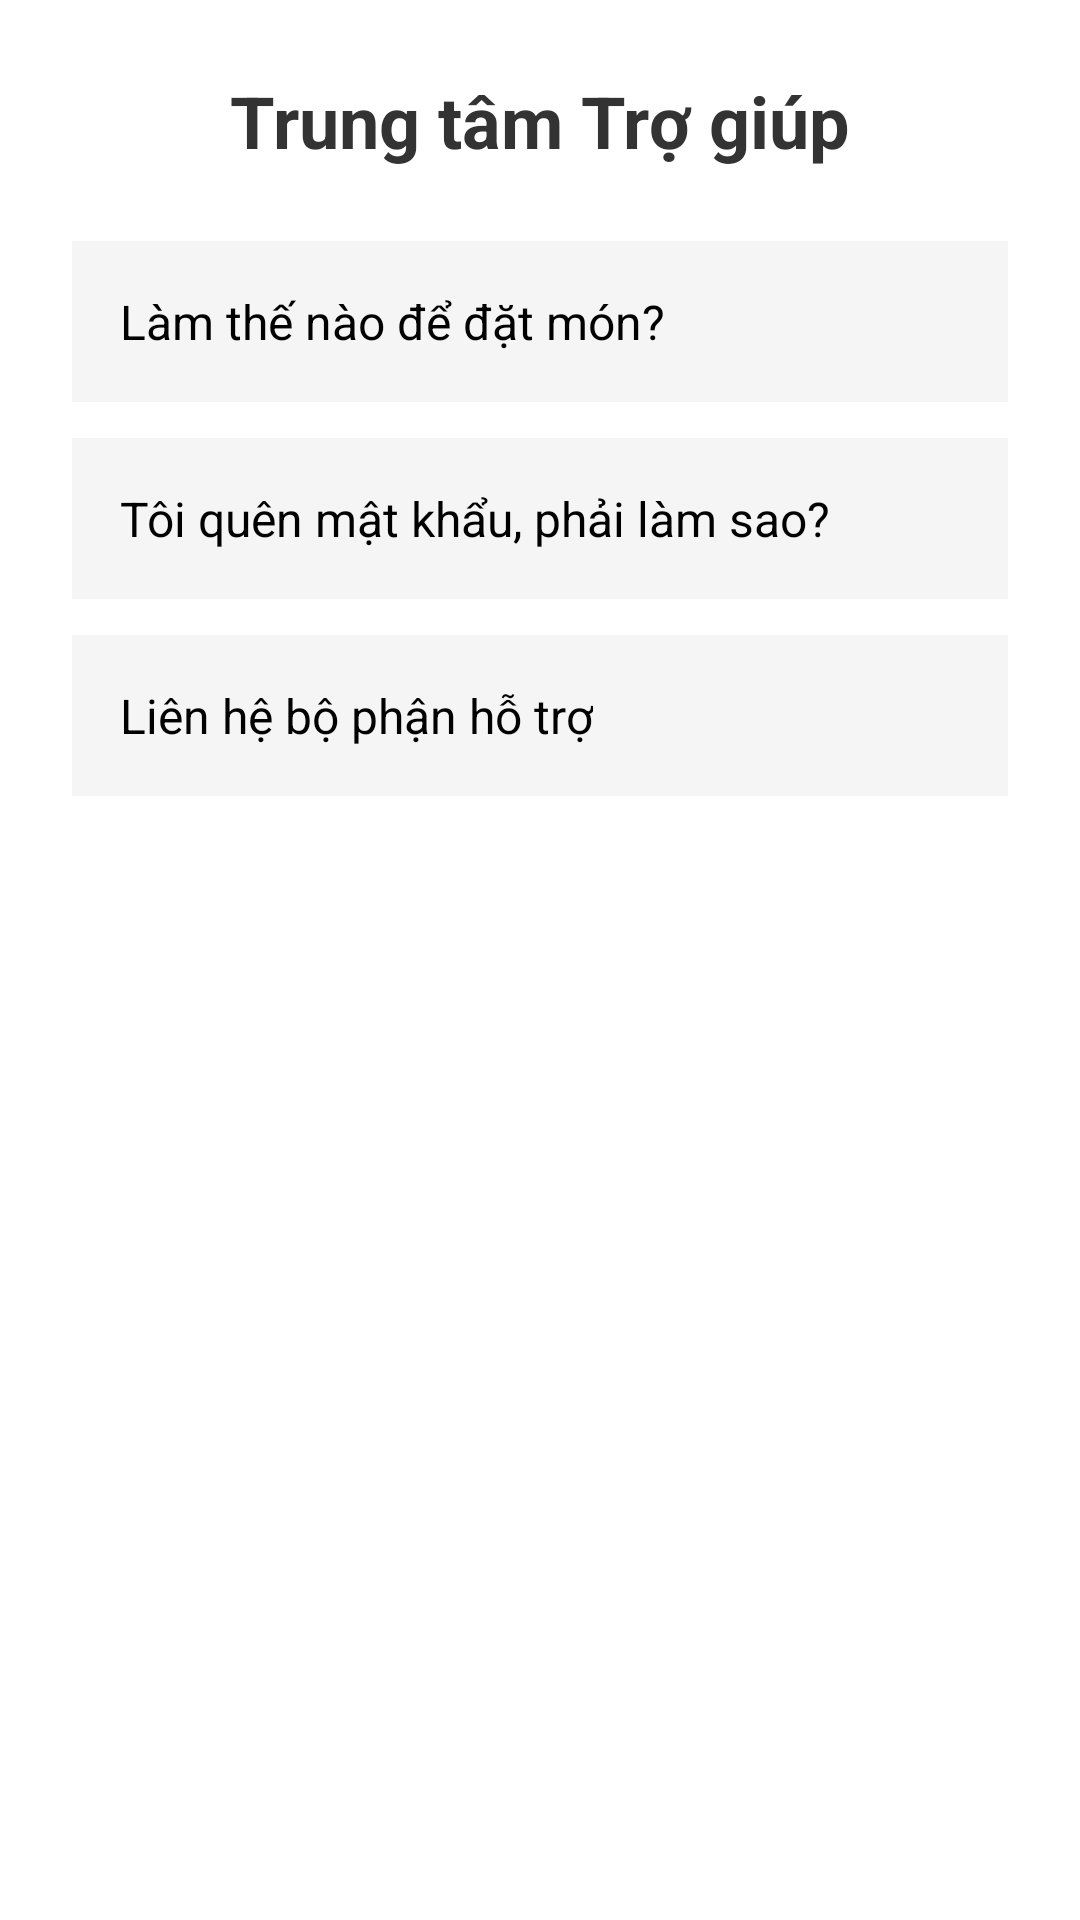

Android layout source for this screen:
<!-- AndroidManifest.xml: application theme Theme.ProjectTổng -->
<!-- res/layout/activity_help_center.xml -->
<?xml version="1.0" encoding="utf-8"?>
<ScrollView xmlns:android="http://schemas.android.com/apk/res/android"
    android:layout_width="match_parent"
    android:layout_height="match_parent"
    android:padding="24dp"
    android:background="#FFFFFF">

    <LinearLayout
        android:layout_width="match_parent"
        android:layout_height="wrap_content"
        android:orientation="vertical">

        
        <TextView
            android:layout_width="wrap_content"
            android:layout_height="wrap_content"
            android:text="Trung tâm Trợ giúp"
            android:textSize="24sp"
            android:textStyle="bold"
            android:textColor="#333333"
            android:layout_gravity="center_horizontal"
            android:layout_marginBottom="24dp" />

        
        <LinearLayout
            android:id="@+id/itemHowToOrder"
            android:layout_width="match_parent"
            android:layout_height="wrap_content"
            android:padding="16dp"
            android:orientation="vertical"
            android:background="#F5F5F5"
            android:layout_marginBottom="12dp"
            android:clickable="true"
            android:focusable="true"
            android:foreground="?attr/selectableItemBackground">

            <TextView
                android:layout_width="wrap_content"
                android:layout_height="wrap_content"
                android:text="Làm thế nào để đặt món?"
                android:textSize="16sp"
                android:textColor="#000000" />
        </LinearLayout>

        
        <LinearLayout
            android:id="@+id/itemForgotPassword"
            android:layout_width="match_parent"
            android:layout_height="wrap_content"
            android:padding="16dp"
            android:orientation="vertical"
            android:background="#F5F5F5"
            android:layout_marginBottom="12dp"
            android:clickable="true"
            android:focusable="true"
            android:foreground="?attr/selectableItemBackground">

            <TextView
                android:layout_width="wrap_content"
                android:layout_height="wrap_content"
                android:text="Tôi quên mật khẩu, phải làm sao?"
                android:textSize="16sp"
                android:textColor="#000000" />
        </LinearLayout>

        
        <LinearLayout
            android:id="@+id/itemContactSupport"
            android:layout_width="match_parent"
            android:layout_height="wrap_content"
            android:padding="16dp"
            android:orientation="vertical"
            android:background="#F5F5F5"
            android:layout_marginBottom="12dp"
            android:clickable="true"
            android:focusable="true"
            android:foreground="?attr/selectableItemBackground">

            <TextView
                android:layout_width="wrap_content"
                android:layout_height="wrap_content"
                android:text="Liên hệ bộ phận hỗ trợ"
                android:textSize="16sp"
                android:textColor="#000000" />
        </LinearLayout>

    </LinearLayout>
</ScrollView>
<!-- resources referenced by this layout -->
<resources>
  <style name="Theme.ProjectTổng" parent="Base.Theme.ProjectTổng" />
  <style name="Base.Theme.ProjectTổng" parent="Theme.Material3.DayNight.NoActionBar">
          
          
      </style>
</resources>
